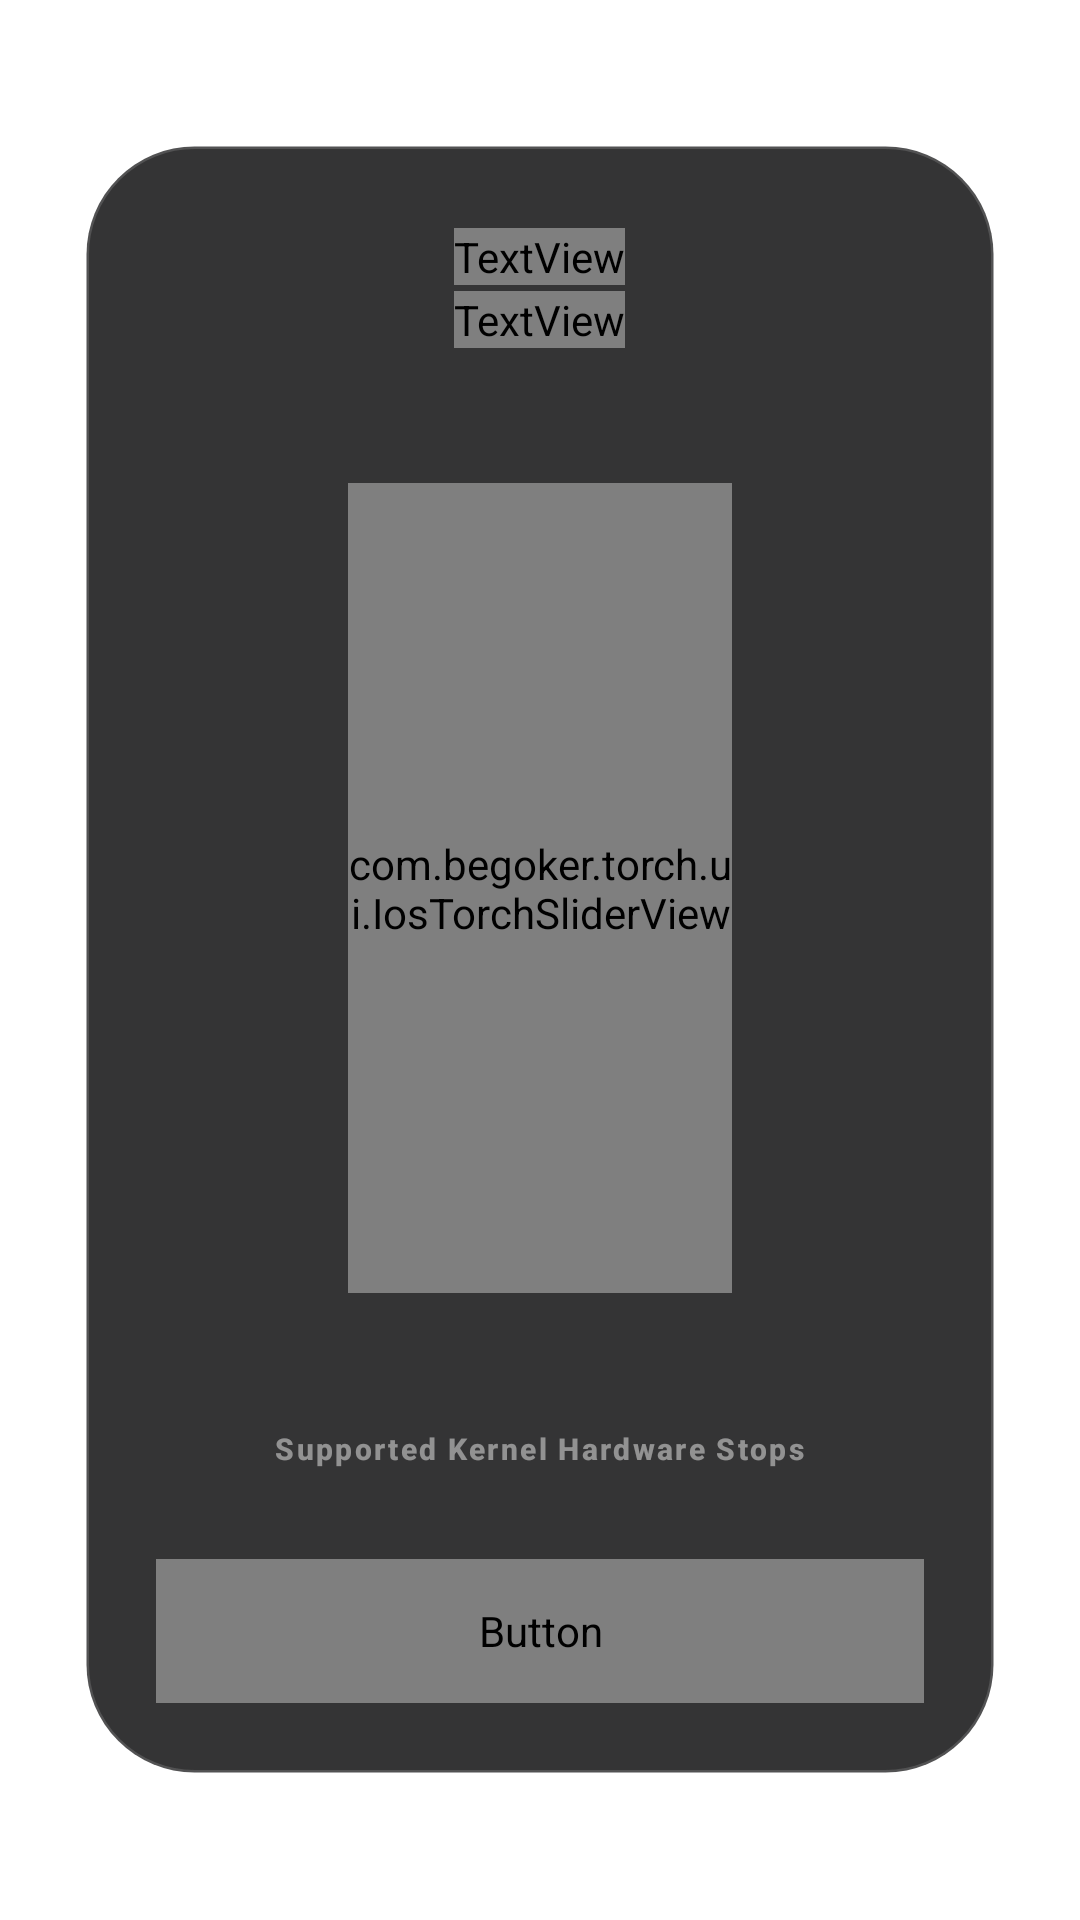

Produce the Android XML layout that renders to this screen, including the resource entries it uses.
<!-- AndroidManifest.xml: application theme Theme.Begotorch.Popup -->
<!-- res/layout/activity_torch_popup.xml -->
<?xml version="1.0" encoding="utf-8"?>
<FrameLayout xmlns:android="http://schemas.android.com/apk/res/android"
    android:id="@+id/popup_root_layout"
    android:layout_width="match_parent"
    android:layout_height="match_parent"
    android:background="@android:color/transparent"
    android:clipToPadding="false"
    android:fitsSystemWindows="true">

    
    <LinearLayout
        android:id="@+id/popup_card"
        android:layout_width="match_parent"
        android:layout_height="wrap_content"
        android:layout_gravity="center"
        android:layout_marginStart="28dp"
        android:layout_marginEnd="28dp"
        android:background="@drawable/bg_ios_card"
        android:clickable="true"
        android:focusable="true"
        android:gravity="center_horizontal"
        android:orientation="vertical"
        android:paddingStart="24dp"
        android:paddingTop="28dp"
        android:paddingEnd="24dp"
        android:paddingBottom="24dp">

        
        <TextView
            android:id="@+id/tv_torch_title"
            android:layout_width="wrap_content"
            android:layout_height="wrap_content"
            android:fontFamily="sans-serif-medium"
            android:text="@string/torch_off"
            android:textColor="@color/ios_text_primary"
            android:textSize="20sp" />

        
        <TextView
            android:id="@+id/tv_torch_subtitle"
            android:layout_width="wrap_content"
            android:layout_height="wrap_content"
            android:layout_marginTop="2dp"
            android:fontFamily="sans-serif"
            android:text="@string/torch_off"
            android:textColor="@color/ios_text_secondary"
            android:textSize="13sp" />

        
        <TextView
            android:id="@+id/tv_torch_telemetry"
            android:layout_width="wrap_content"
            android:layout_height="wrap_content"
            android:layout_marginTop="6dp"
            android:background="#22FFD54F"
            android:fontFamily="monospace"
            android:paddingStart="10dp"
            android:paddingTop="3dp"
            android:paddingEnd="10dp"
            android:paddingBottom="3dp"
            android:textColor="#FFD54F"
            android:textSize="11sp"
            android:visibility="gone" />

        
        <FrameLayout
            android:layout_width="wrap_content"
            android:layout_height="wrap_content"
            android:layout_marginTop="20dp"
            android:layout_marginBottom="20dp">

            
            <ImageView
                android:id="@+id/iv_intensity_glow"
                android:layout_width="260dp"
                android:layout_height="320dp"
                android:layout_gravity="center"
                android:src="@drawable/bg_glow_disc"
                android:visibility="invisible" />

            
            <com.begoker.torch.ui.IosTorchSliderView
                android:id="@+id/ios_torch_slider"
                android:layout_width="128dp"
                android:layout_height="270dp"
                android:layout_gravity="center" />
        </FrameLayout>

        
        <TextView
            android:layout_width="wrap_content"
            android:layout_height="wrap_content"
            android:fontFamily="sans-serif-medium"
            android:letterSpacing="0.08"
            android:text="@string/presets_header"
            android:textColor="#77FFFFFF"
            android:textSize="10sp"
            android:textStyle="bold" />

        
        <HorizontalScrollView
            android:layout_width="match_parent"
            android:layout_height="wrap_content"
            android:layout_marginTop="10dp"
            android:fadingEdgeLength="16dp"
            android:requiresFadingEdge="horizontal"
            android:scrollbars="none">

            <LinearLayout
                android:id="@+id/chips_container"
                android:layout_width="wrap_content"
                android:layout_height="wrap_content"
                android:gravity="center_vertical"
                android:orientation="horizontal" />
        </HorizontalScrollView>

        
        <Button
            android:id="@+id/btn_torch_toggle"
            android:layout_width="match_parent"
            android:layout_height="48dp"
            android:layout_marginTop="20dp"
            android:background="@drawable/bg_button_on"
            android:fontFamily="sans-serif-medium"
            android:stateListAnimator="@null"
            android:text="@string/turn_on"
            android:textAllCaps="false"
            android:textColor="@color/ios_text_primary"
            android:textSize="15sp" />

    </LinearLayout>
</FrameLayout>
<!-- resources referenced by this layout -->
<resources>
  <color name="ios_text_primary">#FFFFFF</color>
  <color name="ios_text_secondary">#98989D</color>
  <!-- drawable bg_button_on (drawable) -->
  <?xml version="1.0" encoding="utf-8"?>
  <ripple xmlns:android="http://schemas.android.com/apk/res/android"
      android:color="#40FFFFFF">
      <item>
          <shape android:shape="rectangle">
              <solid android:color="#FF9F0A" />
              <corners android:radius="24dp" />
          </shape>
      </item>
  </ripple>
  <!-- drawable bg_glow_disc (drawable) -->
  <?xml version="1.0" encoding="utf-8"?>
  <shape xmlns:android="http://schemas.android.com/apk/res/android"
      android:shape="oval">
      <gradient
          android:type="radial"
          android:gradientRadius="140dp"
          android:startColor="#66FFE082"
          android:centerColor="#26FFD54F"
          android:endColor="#00000000" />
  </shape>
  <!-- drawable bg_ios_card (drawable) -->
  <?xml version="1.0" encoding="utf-8"?>
  <shape xmlns:android="http://schemas.android.com/apk/res/android"
      android:shape="rectangle">
      <solid android:color="#E61E1E20" />
      <corners android:radius="36dp" />
      <stroke
          android:width="1.5dp"
          android:color="#26FFFFFF" />
  </shape>
  <string name="presets_header">Supported Kernel Hardware Stops</string>
  <string name="torch_off">Off</string>
  <string name="turn_on">Turn On</string>
  <style name="Theme.Begotorch.Popup" parent="android:Theme.DeviceDefault.NoActionBar">
          <item name="android:windowBackground">@android:color/transparent</item>
          <item name="android:windowIsTranslucent">true</item>
          <item name="android:windowNoTitle">true</item>
          <item name="android:windowIsFloating">true</item>
          <item name="android:backgroundDimEnabled">true</item>
          <item name="android:backgroundDimAmount">0.6</item>
          <item name="android:windowAnimationStyle">@android:style/Animation.Dialog</item>
          <item name="android:colorBackgroundCacheHint">@null</item>
          <item name="android:statusBarColor">@android:color/transparent</item>
          <item name="android:navigationBarColor">@android:color/transparent</item>
      </style>
</resources>
